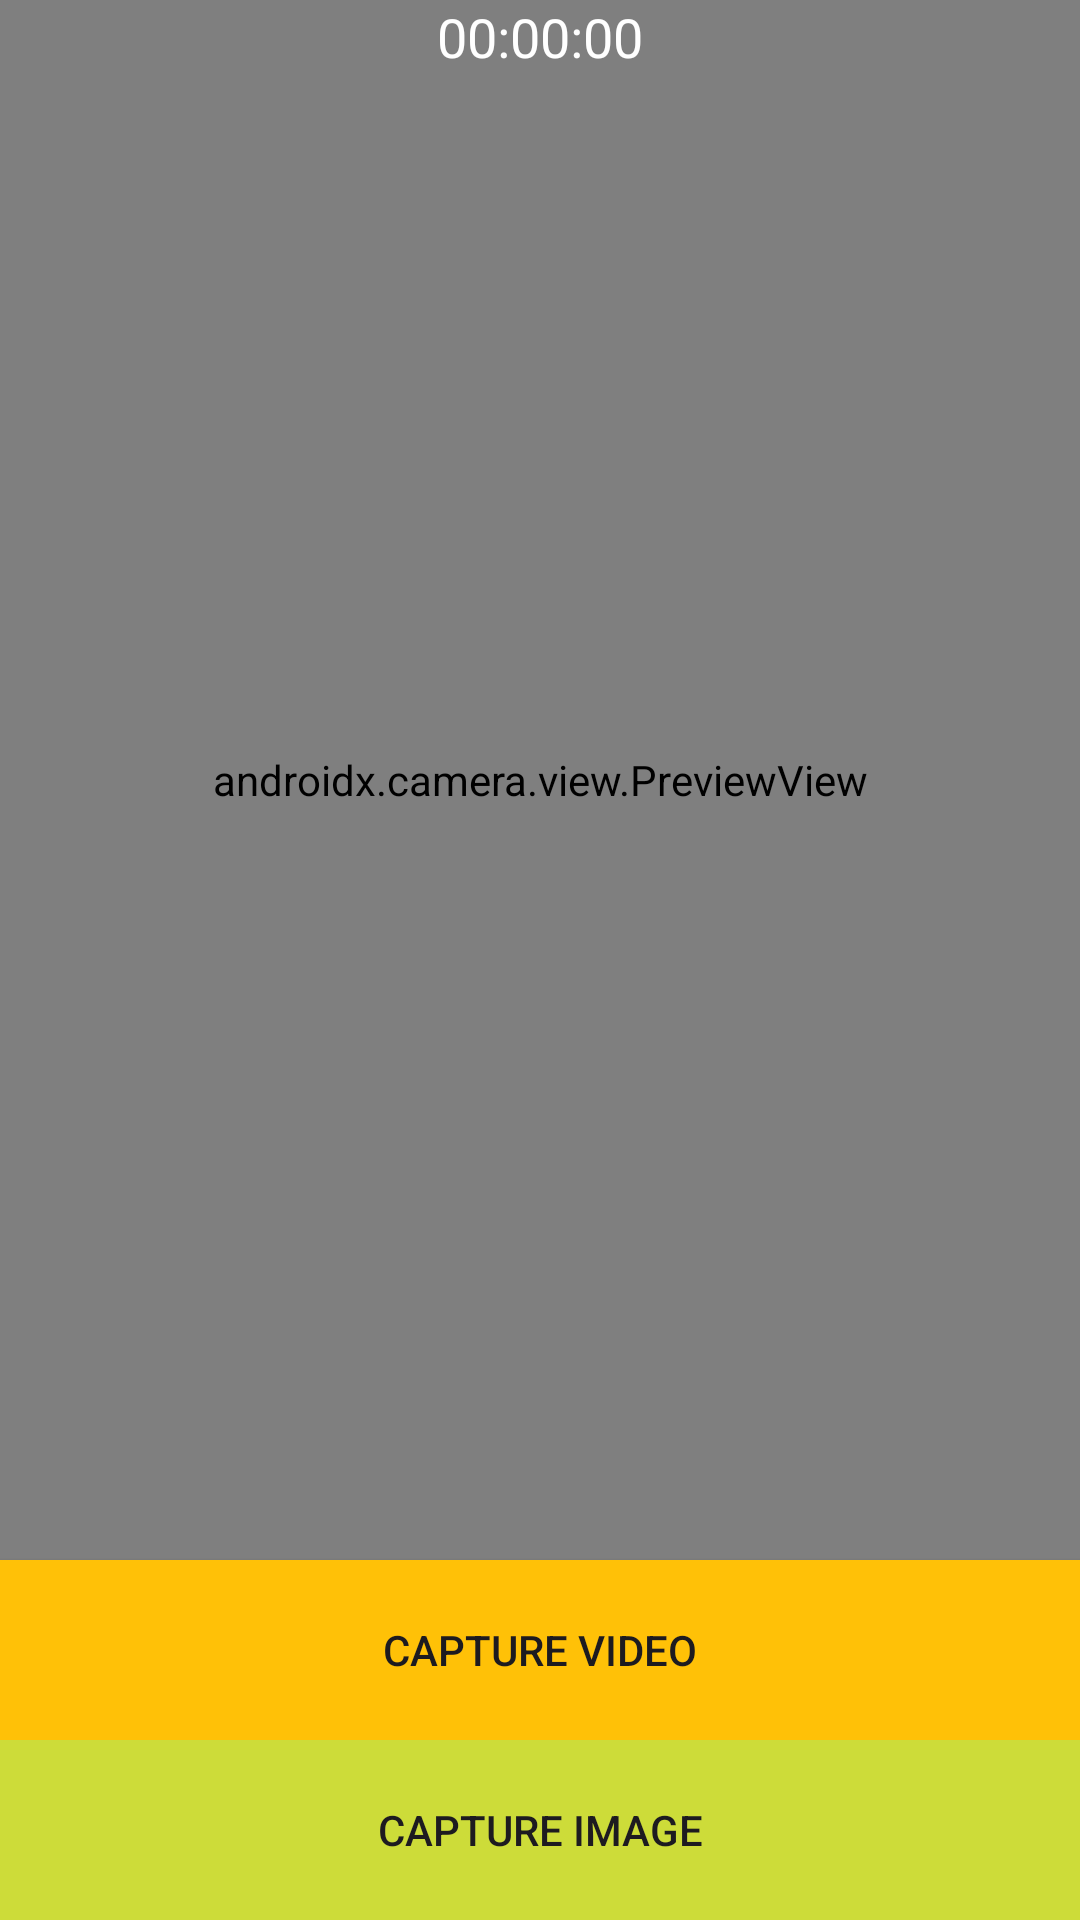

Android layout source for this screen:
<!-- AndroidManifest.xml: application theme Theme.MyTestBiswajit -->
<!-- res/layout/fragment_camera.xml -->
<?xml version="1.0" encoding="utf-8"?>
<layout xmlns:android="http://schemas.android.com/apk/res/android"
    xmlns:app="http://schemas.android.com/apk/res-auto"
    xmlns:tools="http://schemas.android.com/tools">

    <androidx.constraintlayout.widget.ConstraintLayout
        android:layout_width="match_parent"
        android:layout_height="match_parent"
        tools:context=".ui.fragment.HomeFragment">


        <androidx.camera.view.PreviewView
            android:id="@+id/preview"
            android:layout_width="match_parent"
            android:layout_height="0dp"
            app:layout_constraintBottom_toTopOf="@+id/btnCaptureVideo"
            app:layout_constraintTop_toTopOf="parent" />

        <androidx.appcompat.widget.AppCompatButton
            android:id="@+id/btnCaptureImg"
            android:layout_width="match_parent"
            android:layout_height="60dp"
            android:background="#CDDC39"
            android:text="Capture Image"
            app:layout_constraintBottom_toBottomOf="parent"
            app:layout_constraintEnd_toEndOf="parent"
            app:layout_constraintStart_toStartOf="parent" />

        <androidx.appcompat.widget.AppCompatButton
            android:id="@+id/btnCaptureVideo"
            android:layout_width="match_parent"
            android:layout_height="60dp"
            android:background="#FFC107"
            android:text="Capture Video"
            app:layout_constraintBottom_toTopOf="@+id/btnCaptureImg"
            app:layout_constraintEnd_toEndOf="parent"
            app:layout_constraintHorizontal_bias="1.0"
            app:layout_constraintStart_toStartOf="parent" />
        <TextView
            android:id="@+id/tv_timer"
            android:text="00:00:00"
            android:textColor="@color/white"
            android:textSize="18sp"
            android:gravity="center"
            android:layout_width="match_parent"
            android:layout_height="wrap_content"
            app:layout_constraintEnd_toEndOf="parent"
            app:layout_constraintStart_toStartOf="parent"
            app:layout_constraintTop_toTopOf="parent" />
    </androidx.constraintlayout.widget.ConstraintLayout>
</layout>
<!-- resources referenced by this layout -->
<resources>
  <style name="Theme.MyTestBiswajit" parent="Base.Theme.MyTestBiswajit" />
  <style name="Base.Theme.MyTestBiswajit" parent="Theme.Material3.DayNight.NoActionBar">
          
          
      </style>
  <!-- not gathered from this repository: default colours our renderer supplied (Android Studio template values) -->
  <color name="white">#FFFFFFFF</color>
</resources>
